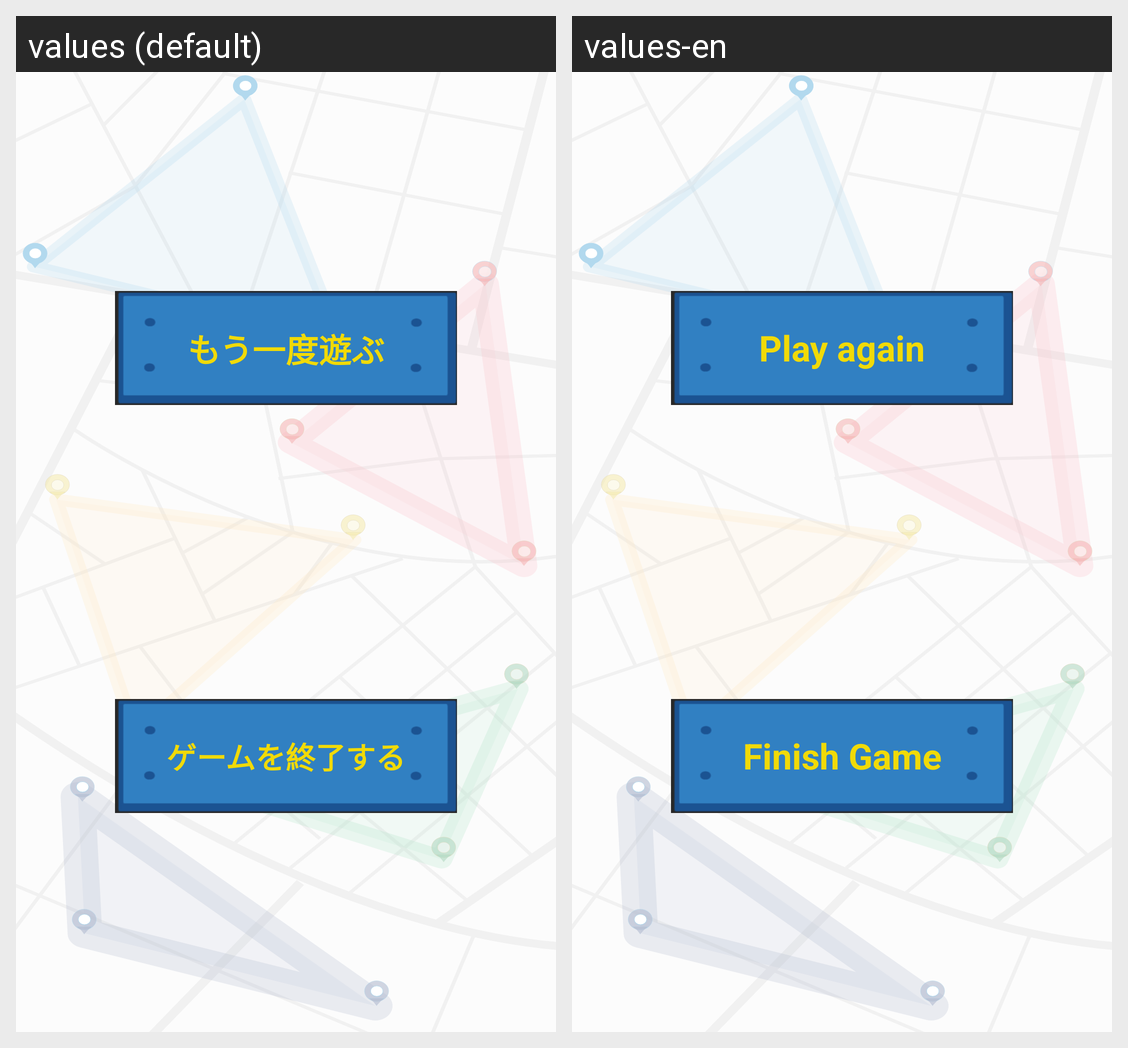

Strings drawn on this Android screen and how each of the app's shown locales translates them:
Android screen res/layout/activity_game_end.xml rendered under 2 locales, left to right: values (default), values-en. Device: Nexus 5 (rendered at 1080×1920; each locale shown at half size, 540×960, under a caption strip naming it); theme Theme.PL2_Spread.
Strings drawn on this screen, with the default value and each locale's value (text and hints the layout hard-codes, and strings that could not be matched under every locale, appear in the picture but are not listed):

ge_replay
  values: もう一度遊ぶ
  values-en: Play again

ge_endGame
  values: ゲームを終了する
  values-en: Finish Game
